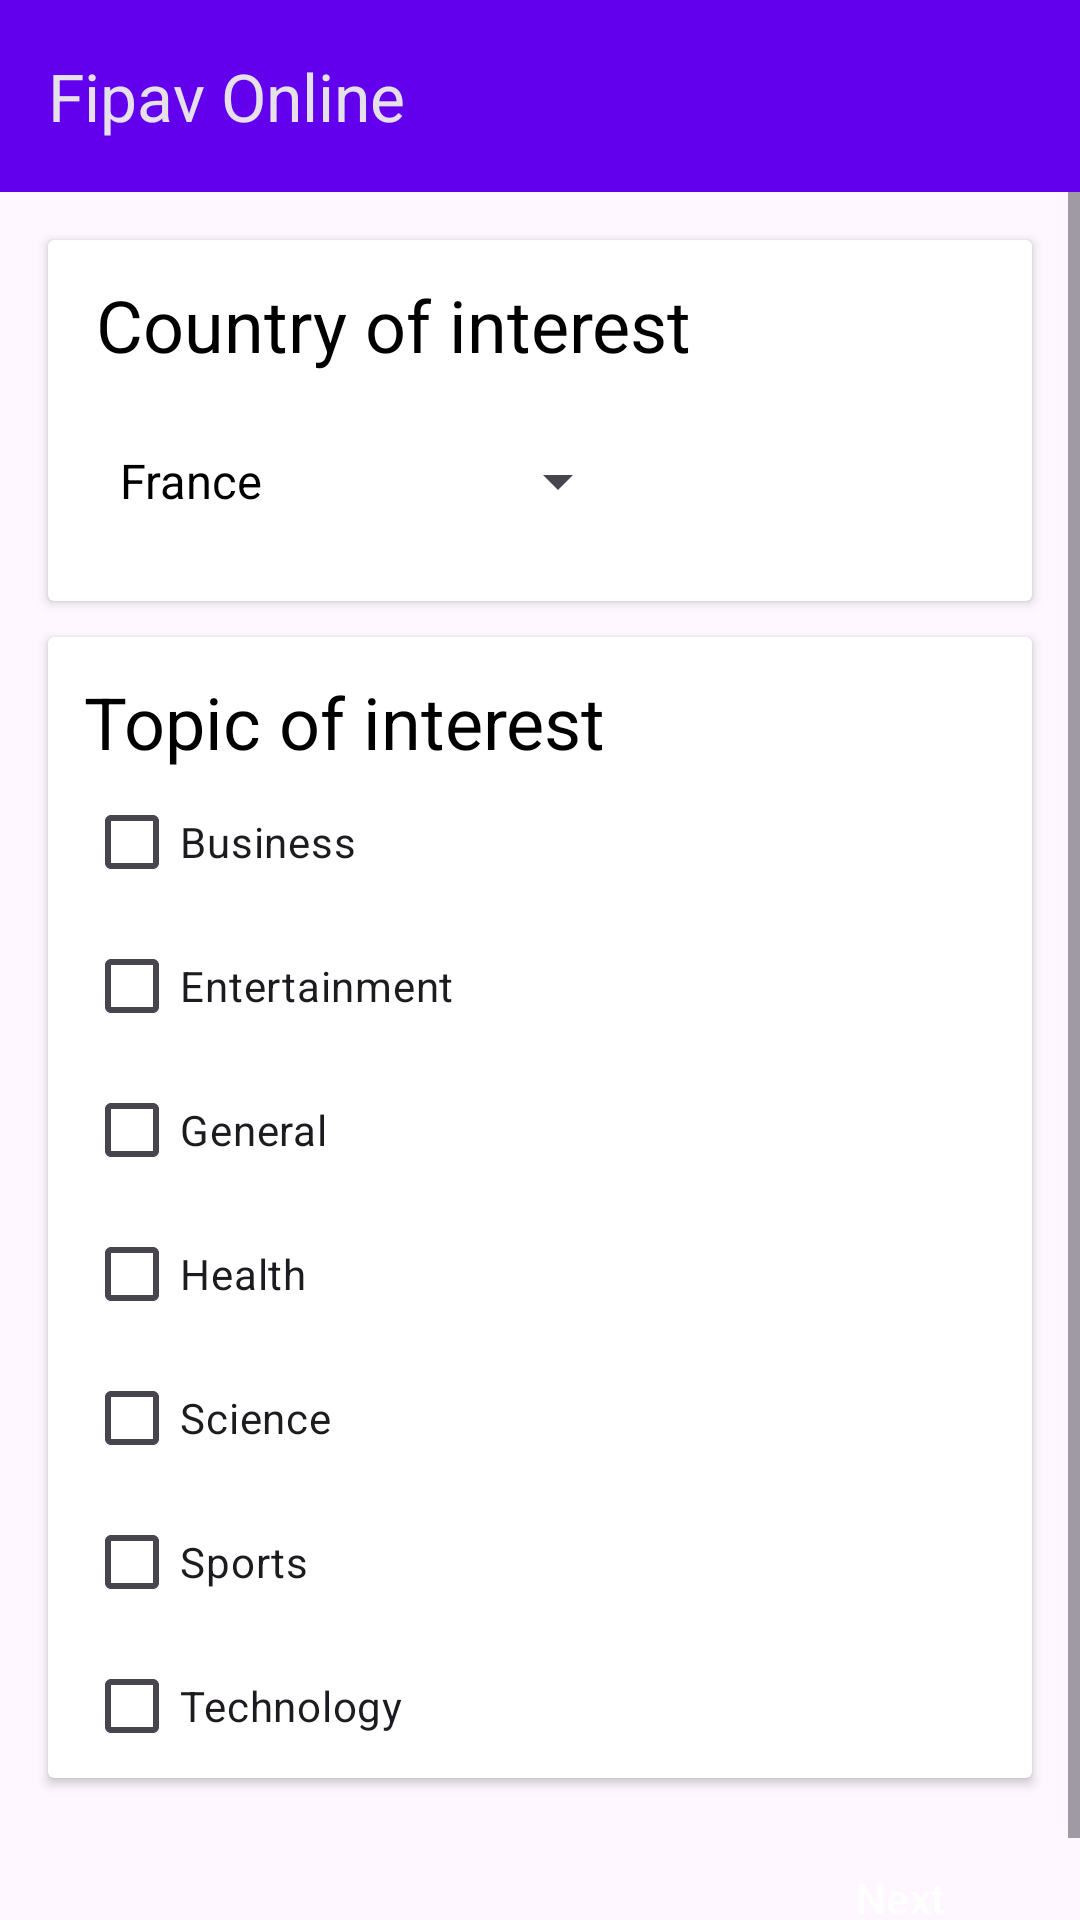

Write the Android layout XML for this screen, with the resource values it uses.
<!-- AndroidManifest.xml: application theme Theme.WorldNews -->
<!-- res/layout/activity_news_preferences_linear_layout.xml -->
<?xml version="1.0" encoding="utf-8"?>
<LinearLayout xmlns:android="http://schemas.android.com/apk/res/android"
    xmlns:tools="http://schemas.android.com/tools"
    xmlns:app="http://schemas.android.com/apk/res-auto"
    android:orientation="vertical"
    android:layout_width="match_parent"
    android:layout_height="match_parent"
    tools:context=".ui.preferences.NewsPreferencesActivity">

    <com.google.android.material.appbar.MaterialToolbar
        android:id="@+id/top_appbar"
        android:layout_width="match_parent"
        android:layout_height="?attr/actionBarSize"
        android:background="?attr/colorPrimary"
        android:minHeight="?attr/actionBarSize"
        android:theme="@style/ThemeOverlay.Material3.Dark"
        app:popupTheme="@style/ThemeOverlay.Material3.Light"
        app:title="@string/app_name" />

    <ScrollView
        android:layout_width="match_parent"
        android:layout_height="match_parent"
        android:fillViewport="true">

        <LinearLayout
            android:layout_width="match_parent"
            android:layout_height="wrap_content"
            android:orientation="vertical">

            <androidx.cardview.widget.CardView
                android:id="@+id/cardview_country"
                android:layout_width="match_parent"
                android:layout_height="wrap_content"
                android:layout_marginStart="16dp"
                android:layout_marginLeft="16dp"
                android:layout_marginTop="16dp"
                android:layout_marginEnd="16dp"
                android:layout_marginRight="16dp">

                <LinearLayout
                    android:layout_width="match_parent"
                    android:layout_height="match_parent"
                    android:orientation="vertical">

                    <TextView
                        android:id="@+id/textview_country"
                        android:layout_width="wrap_content"
                        android:layout_height="wrap_content"
                        android:layout_marginStart="16dp"
                        android:layout_marginTop="12dp"
                        android:text="@string/country"
                        android:textColor="?android:textColorPrimary"
                        android:textSize="24sp" />

                    <Spinner
                        android:id="@+id/spinner_countries"
                        android:layout_width="wrap_content"
                        android:layout_height="wrap_content"
                        android:layout_marginStart="16dp"
                        android:layout_marginTop="12dp"
                        android:layout_marginBottom="16dp"
                        android:entries="@array/country_array"
                        android:minHeight="48dp" />
                </LinearLayout>

            </androidx.cardview.widget.CardView>

            <androidx.cardview.widget.CardView
                android:id="@+id/cardview_topic"
                android:layout_width="match_parent"
                android:layout_height="wrap_content"
                android:layout_marginStart="16dp"
                android:layout_marginLeft="16dp"
                android:layout_marginTop="12dp"
                android:layout_marginEnd="16dp"
                android:layout_marginRight="16dp" >

                <LinearLayout
                    android:layout_width="match_parent"
                    android:layout_height="wrap_content"
                    android:orientation="vertical">

                    <TextView
                        android:id="@+id/textview_topic"
                        android:layout_width="wrap_content"
                        android:layout_height="wrap_content"
                        android:layout_marginStart="12dp"
                        android:layout_marginTop="12dp"
                        android:text="@string/topic"
                        android:textColor="@color/black"
                        android:textSize="24sp" />

                    <CheckBox
                        android:id="@+id/checkbox_business"
                        android:layout_width="wrap_content"
                        android:layout_height="wrap_content"
                        android:layout_marginStart="12dp"
                        android:text="@string/business" />

                    <CheckBox
                        android:id="@+id/checkbox_entertainment"
                        android:layout_width="wrap_content"
                        android:layout_height="wrap_content"
                        android:layout_marginStart="12dp"
                        android:text="@string/entertainment" />

                    <CheckBox
                        android:id="@+id/checkbox_general"
                        android:layout_width="wrap_content"
                        android:layout_height="wrap_content"
                        android:layout_marginStart="12dp"
                        android:text="@string/general" />

                    <CheckBox
                        android:id="@+id/checkbox_health"
                        android:layout_width="wrap_content"
                        android:layout_height="wrap_content"
                        android:layout_marginStart="12dp"
                        android:text="@string/health" />

                    <CheckBox
                        android:id="@+id/checkbox_science"
                        android:layout_width="wrap_content"
                        android:layout_height="wrap_content"
                        android:layout_marginStart="12dp"
                        android:text="@string/science" />

                    <CheckBox
                        android:id="@+id/checkbox_sport"
                        android:layout_width="wrap_content"
                        android:layout_height="wrap_content"
                        android:layout_marginStart="12dp"
                        android:text="@string/sports" />

                    <CheckBox
                        android:id="@+id/checkbox_technology"
                        android:layout_width="match_parent"
                        android:layout_height="wrap_content"
                        android:layout_marginStart="12dp"
                        android:text="@string/technology" />

                </LinearLayout>
            </androidx.cardview.widget.CardView>

            <LinearLayout
                android:layout_width="match_parent"
                android:layout_height="match_parent"
                android:gravity="center|bottom"
                android:layout_marginBottom="12dp"
                android:orientation="vertical">

                <Button
                    android:id="@+id/button_next"
                    android:layout_width="wrap_content"
                    android:layout_height="wrap_content"
                    android:layout_gravity="bottom|end"
                    android:layout_marginTop="16dp"
                    android:layout_marginEnd="16dp"
                    android:text="@string/next"
                    style="@style/Widget.App.Button" />
            </LinearLayout>

        </LinearLayout>
    </ScrollView>
</LinearLayout>
<!-- resources referenced by this layout -->
<resources>
  <string-array name="country_array">
          <item>@string/france</item>
          <item>@string/germany</item>
          <item>@string/italy</item>
          <item>@string/united_kingdom</item>
          <item>@string/united_states</item>
      </string-array>
  <color name="black">#FF000000</color>
  <string name="app_name">Fipav Online</string>
  <string name="business">Business</string>
  <string name="country">Country of interest</string>
  <string name="entertainment">Entertainment</string>
  <string name="general">General</string>
  <string name="health">Health</string>
  <string name="next">Next</string>
  <string name="science">Science</string>
  <string name="sports">Sports</string>
  <string name="technology">Technology</string>
  <string name="topic">Topic of interest</string>
  <style name="Widget.App.Button" parent="Widget.Material3.Button.ElevatedButton">
          <item name="android:backgroundTint">@color/purple_500</item>
          <item name="android:textColor">@color/white</item>
      </style>
  <style name="Theme.WorldNews" parent="Theme.Material3.DayNight.NoActionBar">
          
          <item name="colorPrimary">@color/purple_500</item>
          <item name="colorPrimaryVariant">@color/purple_700</item>
          <item name="colorOnPrimary">@color/white</item>
          
          <item name="colorSecondary">@color/teal_200</item>
          <item name="colorSecondaryVariant">@color/teal_700</item>
          <item name="colorOnSecondary">@color/black</item>
          <item name="android:statusBarColor">?attr/colorPrimaryVariant</item>
  
          
  
          <item name="android:textColorPrimary">@color/black</item>
          <item name="bottomNavigationStyle">@style/Widget.App.BottomNavigationView</item>
          <item name="borderlessButtonStyle">@style/Widget.App.Button.TextButton</item>
          <item name="textInputStyle">@style/Widget.App.TextInputLayout</item>
      </style>
  <string name="france">France</string>
  <string name="germany">Germany</string>
  <string name="italy">Italy</string>
  <string name="united_kingdom">United Kingdom</string>
  <string name="united_states">United States</string>
  <color name="white">#FFFFFFFF</color>
  <color name="teal_200">#FF249EA0</color>
  <color name="teal_700">#FF005F60</color>
  <style name="Widget.App.BottomNavigationView" parent="Widget.Material3.BottomNavigationView">
          <item name="backgroundTint">@color/indigo_100</item>
      </style>
  <style name="Widget.App.Button.TextButton" parent="Widget.Material3.Button.TextButton">
          <item name="android:textColor">@color/black</item>
          <item name="rippleColor">@color/purple_200</item>
      </style>
  <style name="Widget.App.TextInputLayout" parent="Widget.MaterialComponents.TextInputLayout.OutlinedBox">
          <item name="hintTextColor">?attr/colorOnSurface</item>
      </style>
  <color name="indigo_100">#e8eaf6</color>
  <!-- not gathered from this repository: default colours our renderer supplied (Android Studio template values) -->
  <color name="purple_200">#FFBB86FC</color>
  <color name="purple_500">#FF6200EE</color>
  <color name="purple_700">#FF3700B3</color>
</resources>
